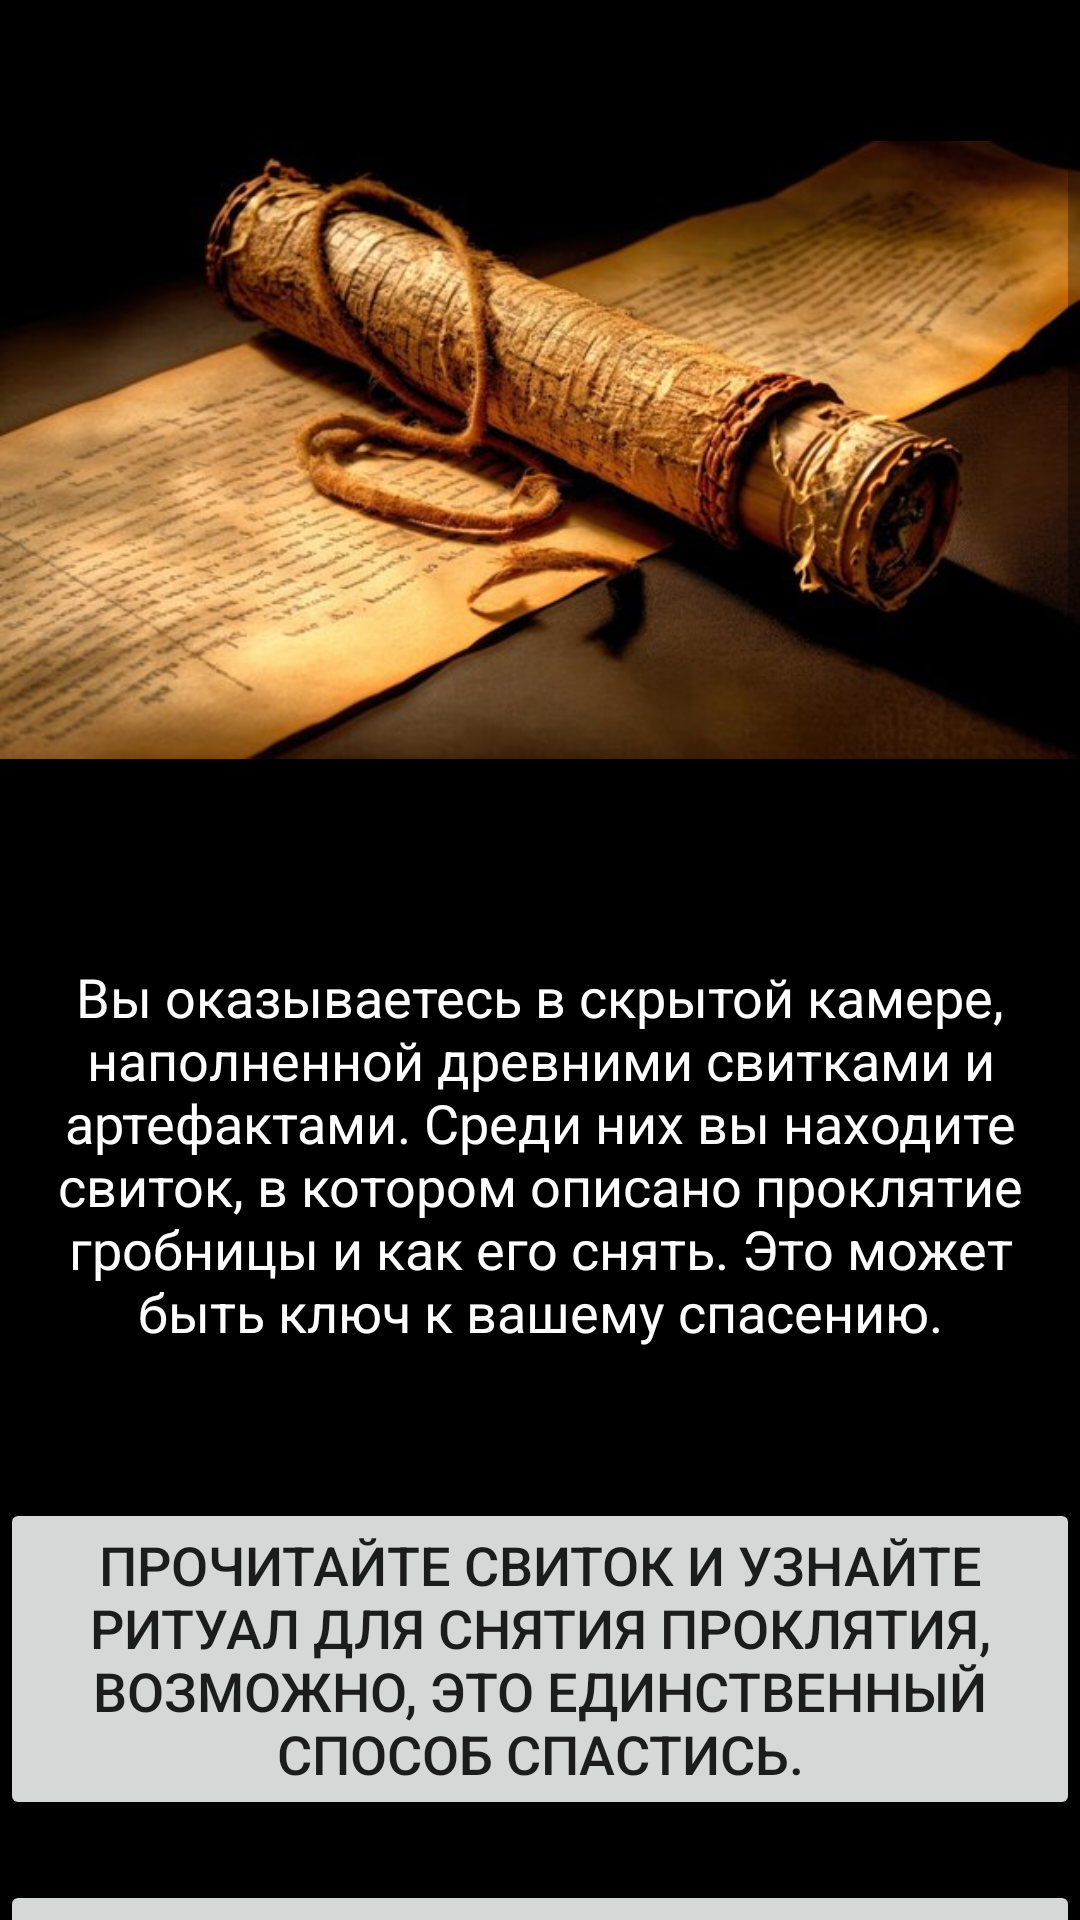

This screen was rendered from an Android layout file. Write that file and the resources it references.
<!-- AndroidManifest.xml: application theme Theme.Egyptian_legends -->
<!-- res/layout/activity_scene5.xml -->
<?xml version="1.0" encoding="utf-8"?>
<androidx.constraintlayout.widget.ConstraintLayout xmlns:android="http://schemas.android.com/apk/res/android"
    xmlns:app="http://schemas.android.com/apk/res-auto"
    xmlns:tools="http://schemas.android.com/tools"
    android:layout_width="match_parent"
    android:layout_height="match_parent"
    android:background="#000000"
    android:textAlignment="center">

    <ScrollView
        android:layout_width="match_parent"
        android:layout_height="match_parent"
        android:fillViewport="true"
        app:layout_constraintTop_toTopOf="parent"
        app:layout_constraintBottom_toBottomOf="parent"
        app:layout_constraintStart_toStartOf="parent"
        app:layout_constraintEnd_toEndOf="parent">

        <androidx.constraintlayout.widget.ConstraintLayout
            android:layout_width="match_parent"
            android:layout_height="wrap_content">

            <ImageView
                android:id="@+id/imageViewHiddenChamber"
                android:layout_width="match_parent"
                android:layout_height="300dp"
                android:src="@drawable/ancient_scroll"
                app:layout_constraintTop_toTopOf="parent"
                app:layout_constraintStart_toStartOf="parent"
                app:layout_constraintEnd_toEndOf="parent" />

            <TextView
                android:id="@+id/textViewScene5"
                android:layout_width="wrap_content"
                android:layout_height="wrap_content"
                android:layout_marginTop="20dp"
                android:text="Вы оказываетесь в скрытой камере, наполненной древними свитками и артефактами. Среди них вы находите свиток, в котором описано проклятие гробницы и как его снять. Это может быть ключ к вашему спасению."
                android:textAlignment="center"
                android:textColor="#FFFFFF"
                android:textSize="18sp"
                app:layout_constraintTop_toBottomOf="@+id/imageViewHiddenChamber"
                app:layout_constraintStart_toStartOf="parent"
                app:layout_constraintEnd_toEndOf="parent" />

            <Button
                android:id="@+id/buttonReadScroll"
                android:layout_width="wrap_content"
                android:layout_height="wrap_content"
                android:layout_marginTop="50dp"
                android:text="Прочитайте свиток и узнайте ритуал для снятия проклятия, возможно, это единственный способ спастись."
                android:textSize="18sp"
                app:layout_constraintTop_toBottomOf="@+id/textViewScene5"
                app:layout_constraintStart_toStartOf="parent"
                app:layout_constraintEnd_toEndOf="parent" />

            <Button
                android:id="@+id/buttonLeaveScroll"
                android:layout_width="wrap_content"
                android:layout_height="wrap_content"
                android:layout_marginTop="20dp"
                android:text="Оставьте свиток и продолжайте исследование, возможно, есть другие способы снять проклятие."
                android:textSize="18sp"
                app:layout_constraintTop_toBottomOf="@+id/buttonReadScroll"
                app:layout_constraintStart_toStartOf="parent"
                app:layout_constraintEnd_toEndOf="parent" />
        </androidx.constraintlayout.widget.ConstraintLayout>
    </ScrollView>
</androidx.constraintlayout.widget.ConstraintLayout>
<!-- resources referenced by this layout -->
<resources>
  <!-- drawable ancient_scroll: jpg bitmap (drawable, 54661 bytes) -->
  <style name="Theme.Egyptian_legends" parent="Theme.MaterialComponents.DayNight.DarkActionBar">
          
          <item name="colorPrimary">@color/purple_500</item>
          <item name="colorPrimaryVariant">@color/purple_700</item>
          <item name="colorOnPrimary">@color/white</item>
          
          <item name="colorSecondary">@color/teal_200</item>
          <item name="colorSecondaryVariant">@color/teal_700</item>
          <item name="colorOnSecondary">@color/black</item>
          
          <item name="android:statusBarColor">?attr/colorPrimaryVariant</item>
          
      </style>
  <!-- not gathered from this repository: default colours our renderer supplied (Android Studio template values) -->
  <color name="purple_500">#FF6200EE</color>
  <color name="purple_700">#FF3700B3</color>
  <color name="teal_200">#FF03DAC5</color>
  <color name="teal_700">#FF018786</color>
  <color name="black">#FF000000</color>
  <color name="white">#FFFFFFFF</color>
</resources>
